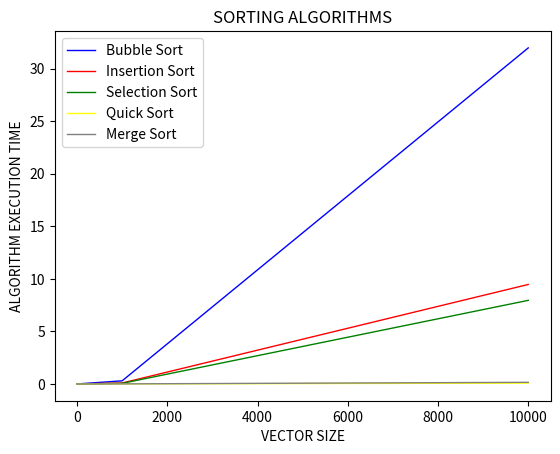

This chart was generated by the following Python code:
# -*- coding: utf-8 -*-
"""
Created on Wed Jun 22 10:31:17 2020

[redacted]
"""

## Instead of creating this point system, 
##you could create a dataframe and order a plot of the graphic

import matplotlib.pyplot as plt

plt.xlabel('VECTOR SIZE')
plt.ylabel('ALGORITHM EXECUTION TIME')
plt.title('SORTING ALGORITHMS')

x = [6,1000,10000]
BUBBLESORT = [2.5800000003073364*(10**-5), 0.2943885999999907, 31.9783572999999 ]
INSERTIONSORT = [1.2399999945955642*(10**-5), 0.08758840000001555, 9.4652789 ]
SELECTIONSORT = [1.3699999954042141*(10**-5),0.05599760000001197, 7.9527646 ]
MERGESORT = [2.949999998236308*(10**-5),0.003754700000001776, 0.1520442 ]
QUICKSORT = [2.0700000050055678*(10**-5), 0.004962400000067646, 0.0755325  ]

plt.plot(x, BUBBLESORT, color = "blue", label = "Bubble Sort", linewidth=1.0)
plt.plot(x, INSERTIONSORT, color = "red", label = "Insertion Sort", linewidth=1.0)
plt.plot(x, SELECTIONSORT, color = "green",label = "Selection Sort", linewidth=1.0) 
plt.plot(x, QUICKSORT, color = "yellow", label = "Quick Sort", linewidth=1.0)
plt.plot(x, MERGESORT, color = "grey", label = "Merge Sort", linewidth=1.0)

plt.legend()
plt.show()